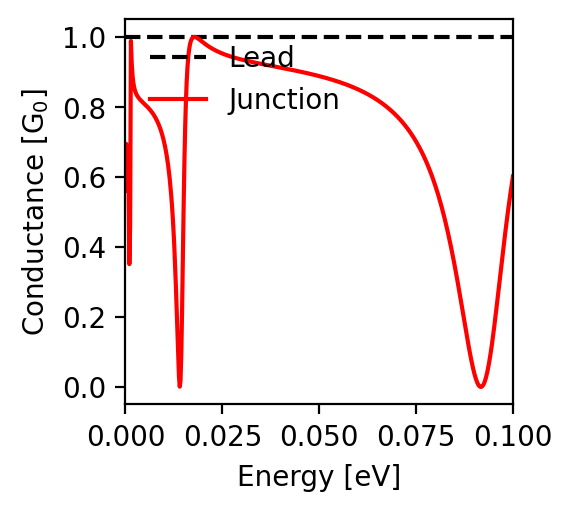

The data file committed next to this chart (first rows):
energy; conductance
-0.1; 0.601
-0.0998; 0.587
-0.0996; 0.573
-0.0994; 0.557
-0.0992; 0.542
-0.099; 0.526
-0.0988; 0.51
-0.0986; 0.493
-0.0984; 0.476
-0.0982; 0.458
-0.098; 0.44
-0.0978; 0.422
-0.0976; 0.404
-0.0974; 0.385
-0.0972; 0.366
-0.097; 0.347
-0.0968; 0.327
-0.0966; 0.308
-0.0964; 0.288
-0.0962; 0.269
-0.096; 0.25
-0.0958; 0.231
-0.0956; 0.212
-0.0954; 0.193
-0.0952; 0.175
-0.095; 0.158
-0.0948; 0.141
-0.0946; 0.124
-0.0944; 0.109
-0.0942; 0.094
-0.094; 0.08
-0.0938; 0.067
-0.0936; 0.055
-0.0934; 0.044
-0.0932; 0.034
-0.093; 0.026
-0.0928; 0.018
-0.0926; 0.012
-0.0924; 0.007
-0.0922; 0.004
-0.092; 0.001
-0.0918; 0.0
-0.0916; 0.0
-0.0914; 0.001
-0.0912; 0.004
-0.091; 0.007
-0.0908; 0.012
-0.0906; 0.017
-0.0904; 0.024
-0.0902; 0.031
-0.09; 0.04
-0.0898; 0.048
-0.0896; 0.058
-0.0894; 0.068
-0.0892; 0.079
-0.089; 0.09
-0.0888; 0.102
-0.0886; 0.114
-0.0884; 0.126
-0.0882; 0.139
... 941 more rows
